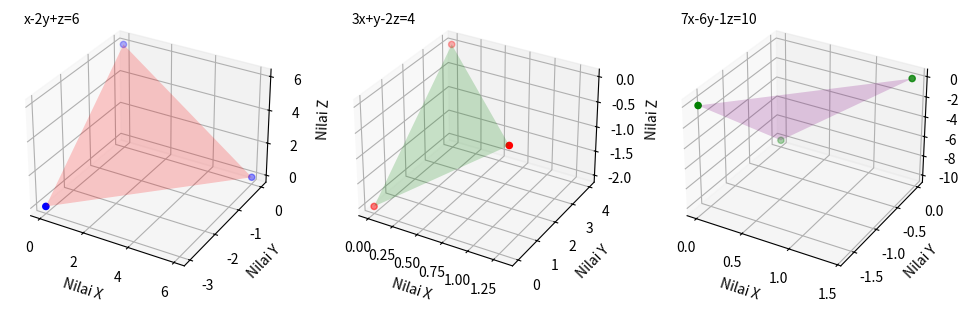

Write Python code to recreate this figure.
# nomor 1
import numpy as np
def xyz():
    a=np.array([[1,-2,1],[3,1,-2],[7,-6,-1]]) #x  - 2y +  z; 3x +  y - 2z; 7x - 6y -  z
    b=np.array([6,4,10])
    hasil=np.linalg.solve(a,b) 
    return hasil
print('Nilai x =',xyz()[0],'\nNilai y =', round(xyz()[1],1),'\nNilai z =',round(xyz()[2],1))

# nomot 2
import numpy as np
import matplotlib.pyplot as plt
from mpl_toolkits.mplot3d import axes3d
from mpl_toolkits.mplot3d.art3d import Poly3DCollection
plt.figure('3D Plotting',figsize=(12,6))
i=plt.subplot(131, projection='3d')

## Gambar 1 x-2y+z=6
# x dan y = 0
a=np.array([[1]]) #harus dua dimensi variablenya
b=np.array([6])
z1=np.linalg.solve(a,b)
# y dan z = 0
c=np.array([[1]]) #harus dua dimensi variablenya
b=np.array([6])
x1=np.linalg.solve(c,b)
# x dan z = 0
d=np.array([[-2]]) #harus dua dimensi variablenya
b=np.array([6])
y1=np.linalg.solve(d,b)
titikx1=np.array([x1[0],0,0])
titiky1=np.array([0,y1[0],0])
titikz1=np.array([0,0,z1[0]])
i.scatter(titikx1,titiky1,titikz1,color='blue',marker='o',s=20)
#i.plot_surface(titikx1, titiky1, titikz1, color='green')
i.set_xlabel('Nilai X')
i.set_ylabel('Nilai Y')
i.set_zlabel('Nilai Z')
i.text2D(0.05, 0.95, "x-2y+z=6", transform=i.transAxes)
verts = [list(zip(titikx1,titiky1,titikz1))]
i.add_collection3d(Poly3DCollection(verts,facecolor='red',alpha=0.2))

## Gambar 2 3x+y-2z=4
j=plt.subplot(132, projection='3d')
# x dan y = 0
a2=np.array([[-2]]) #harus dua dimensi variablenya
b2=np.array([4])
z2=np.linalg.solve(a2,b2)
# y dan z = 0
c2=np.array([[3]]) #harus dua dimensi variablenya
b2=np.array([4])
x2=np.linalg.solve(c2,b2)
# x dan z = 0
d2=np.array([[1]]) #harus dua dimensi variablenya
b2=np.array([4])
y2=np.linalg.solve(d2,b2)
titikx2=np.array([x2[0],0,0])
titiky2=np.array([0,y2[0],0])
titikz2=np.array([0,0,z2[0]])
j.scatter(titikx2,titiky2,titikz2,color='red',marker='o',s=20)
j.set_xlabel('Nilai X')
j.set_ylabel('Nilai Y')
j.set_zlabel('Nilai Z')
verts = [list(zip(titikx2,titiky2,titikz2))]
j.text2D(0.05, 0.95, "3x+y-2z=4", transform=j.transAxes)
j.add_collection3d(Poly3DCollection(verts,facecolor='green',alpha=0.2))

## Gambar 3 7x-6y-1z=10
k=plt.subplot(133, projection='3d')
# x dan y = 0
a3=np.array([[-1]]) #harus dua dimensi variablenya
b3=np.array([10])
z3=np.linalg.solve(a3,b3)
# y dan z = 0
c3=np.array([[7]]) #harus dua dimensi variablenya
b3=np.array([10])
x3=np.linalg.solve(c3,b3)
# x dan z = 0
d3=np.array([[-6]]) #harus dua dimensi variablenya
b3=np.array([10])
y3=np.linalg.solve(d3,b3)
titikx3=np.array([x3[0],0,0])
titiky3=np.array([0,y3[0],0])
titikz3=np.array([0,0,z3[0]])
k.scatter(titikx3,titiky3,titikz3,color='green',marker='o',s=20)
k.set_xlabel('Nilai X')
k.set_ylabel('Nilai Y')
k.set_zlabel('Nilai Z')
verts = [list(zip(titikx3,titiky3,titikz3))]
k.text2D(0.05, 0.95, "7x-6y-1z=10", transform=k.transAxes)
k.add_collection3d(Poly3DCollection(verts,facecolor='purple',alpha=0.2))
plt.grid(True)
plt.show()

